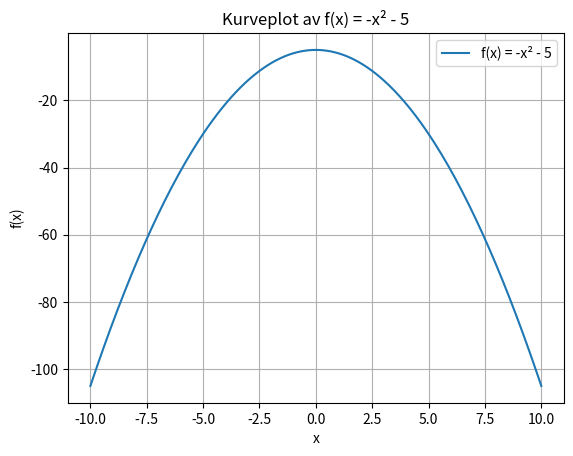

Reproduce this figure in Python.
# -*- coding: utf-8 -*-
"""
Dette programmet plotter funksjonen f(x) = -x^2 -5 på intervallet [-10, 10]
"""

import numpy as np
import matplotlib.pyplot as plt

x = np.linspace(-10, 10, 200)
y = -x**2 -5

plt.plot(x, y,label='f(x) = -x² - 5') # plotter graf
plt.xlabel('x') # label på x-akse
plt.ylabel('f(x)') # label på y-akse
plt.title('Kurveplot av f(x) = -x² - 5') # overskrift
plt.grid(True) # rutenett
plt.legend() # plotter forklaring av grafen
plt.show()
